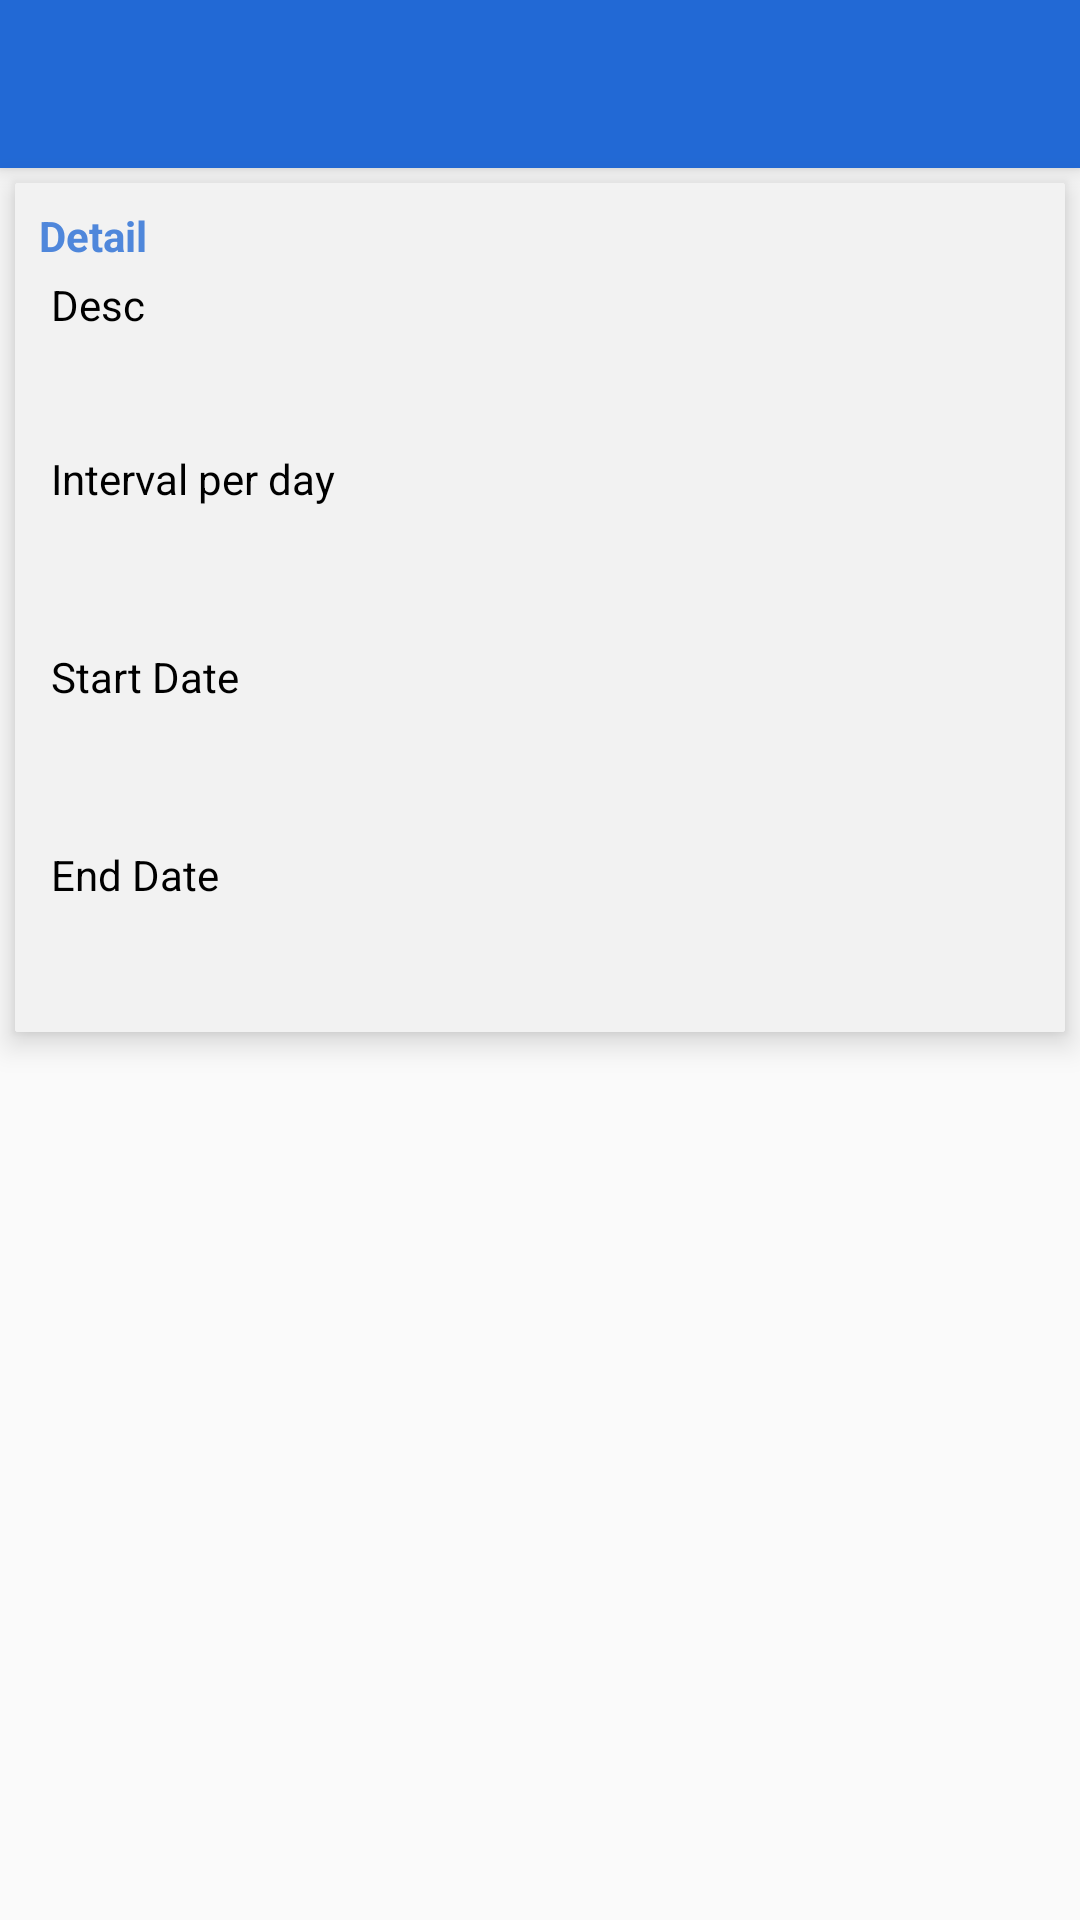

Produce the Android XML layout that renders to this screen, including the resource entries it uses.
<!-- AndroidManifest.xml: application theme AppTheme -->
<!-- res/layout/activity_selected_item.xml -->
<?xml version="1.0" encoding="utf-8"?>
<android.support.design.widget.CoordinatorLayout
    xmlns:android="http://schemas.android.com/apk/res/android"
    xmlns:tools="http://schemas.android.com/tools"
    xmlns:app="http://schemas.android.com/apk/res-auto"
    xmlns:card_view="http://schemas.android.com/apk/res-auto"
    android:layout_width="match_parent"
    android:layout_height="match_parent"
    app:layout_behavior="@string/appbar_scrolling_view_behavior"
    >

    <android.support.design.widget.AppBarLayout
        android:layout_height="wrap_content"
        android:layout_width="match_parent"
        android:theme="@style/AppTheme.AppBarOverlay">

        <android.support.v7.widget.Toolbar
            android:id="@+id/toolbar"
            android:layout_width="match_parent"
            android:layout_height="?attr/actionBarSize"
            android:background="?attr/colorPrimary"
            app:popupTheme="@style/AppTheme.PopupOverlay" />
    </android.support.design.widget.AppBarLayout>
<android.support.v7.widget.CardView
    android:layout_width="match_parent"
    android:layout_margin="5dp"
    card_view:cardCornerRadius="1dp"
    android:layout_marginTop="16dp"
    app:layout_behavior="@string/appbar_scrolling_view_behavior"
    card_view:cardElevation="6dp"
    android:layout_height="wrap_content">

    <LinearLayout
        android:layout_width="match_parent"
        android:layout_height="wrap_content"
        android:background="#f2f2f2"
        android:orientation="horizontal">

        <LinearLayout
            android:layout_width="match_parent"
            android:layout_height="wrap_content"
            android:orientation="vertical">

            <TextView
                android:id="@+id/medName"
                android:layout_width="wrap_content"
                android:layout_height="wrap_content"
                android:layout_marginLeft="8dp"
                android:layout_marginTop="8dp"
                android:text="Detail"
                android:textAppearance="?android:attr/textAppearanceSmall"
                android:textColor="#4f87db"
                android:textStyle="bold" />

            <LinearLayout
                android:layout_width="match_parent"
                android:layout_height="wrap_content"
                android:layout_marginBottom="12dp"
                android:layout_marginLeft="12dp"
                android:orientation="vertical">

                <TextView
                    android:id="@+id/medDescLabel"
                    android:layout_width="wrap_content"
                    android:layout_height="wrap_content"
                    android:layout_alignParentTop="true"
                    android:layout_marginLeft="0dp"
                    android:layout_marginTop="4dp"
                    android:paddingRight="4dp"
                    android:text="Desc"
                    android:textAppearance="?android:attr/textAppearanceSmall"
                    android:textColor="#000000" />

                <TextView
                    android:id="@+id/medDesc"
                    android:layout_width="wrap_content"
                    android:layout_height="wrap_content"
                    android:layout_marginLeft="4dp"
                    android:layout_marginTop="8dp"
                    android:paddingRight="4dp"
                    android:textAppearance="?android:attr/textAppearanceSmall"
                    android:textColor="#dd333333"
                    android:textColorHint="#dd333333"
                    />

                <TextView
                    android:id="@+id/intervalLabel"
                    android:layout_width="wrap_content"
                    android:layout_height="wrap_content"
                    android:layout_marginLeft="0dp"
                    android:layout_marginTop="12dp"
                    android:paddingRight="4dp"
                    android:text="Interval per day"
                    android:textAppearance="?android:attr/textAppearanceSmall"
                    android:textColor="#000000" />

                <TextView
                    android:id="@+id/medIntervalLabel"
                    android:layout_width="wrap_content"
                    android:layout_height="wrap_content"
                    android:layout_alignParentTop="true"
                    android:layout_marginLeft="4dp"
                    android:layout_marginTop="12dp"
                    android:paddingRight="4dp"
                    android:textAppearance="?android:attr/textAppearanceSmall"
                    android:textColor="#ddc72020"
                    android:textColorHint="#ddc72020" />

                <TextView
                    android:layout_width="wrap_content"
                    android:layout_height="wrap_content"
                    android:layout_alignParentTop="true"
                    android:layout_marginLeft="0dp"
                    android:layout_marginTop="16dp"
                    android:paddingRight="4dp"
                    android:text="Start Date"
                    android:textAppearance="?android:attr/textAppearanceSmall"
                    android:textColor="#000000"
                    />

                <TextView
                    android:id="@+id/startDateLabel"
                    android:layout_width="wrap_content"
                    android:layout_height="wrap_content"
                    android:layout_marginLeft="4dp"
                    android:layout_marginTop="12dp"
                    android:paddingRight="4dp"
                    android:textAppearance="?android:attr/textAppearanceSmall"
                    android:textColor="#ddc72020"
                    android:textColorHint="#ddc72020"
                    />
                <TextView
                    android:layout_width="wrap_content"
                    android:layout_height="wrap_content"
                    android:layout_alignParentTop="true"
                    android:layout_marginLeft="0dp"
                    android:layout_marginTop="16dp"
                    android:paddingRight="4dp"
                    android:text="End Date"
                    android:textAppearance="?android:attr/textAppearanceSmall"
                    android:textColor="#000000"
                    />

                <TextView
                    android:id="@+id/endDateLabel"
                    android:layout_width="wrap_content"
                    android:layout_height="wrap_content"
                    android:layout_alignParentTop="true"
                    android:layout_marginLeft="4dp"
                    android:layout_marginTop="12dp"
                    android:paddingRight="4dp"
                    android:textAppearance="?android:attr/textAppearanceSmall"
                    android:textColor="#ddc72020"
                    android:textColorHint="#ddc72020"
                    />
            </LinearLayout>
        </LinearLayout>
    </LinearLayout>
</android.support.v7.widget.CardView>
</android.support.design.widget.CoordinatorLayout>
<!-- resources referenced by this layout -->
<resources>
  <style name="AppTheme.AppBarOverlay" parent="ThemeOverlay.AppCompat.Dark.ActionBar" />
  <style name="AppTheme.PopupOverlay" parent="ThemeOverlay.AppCompat.Light" />
  <style name="AppTheme" parent="Theme.AppCompat.Light.NoActionBar">
          
          <item name="colorPrimary">@color/colorPrimary</item>
          <item name="colorPrimaryDark">@color/colorPrimaryDark</item>
          <item name="colorAccent">@color/colorAccent</item>
      </style>
  <color name="colorPrimary">#2269d5</color>
  <color name="colorPrimaryDark">#1c54a9</color>
  <color name="colorAccent">#56ccf2</color>
</resources>
